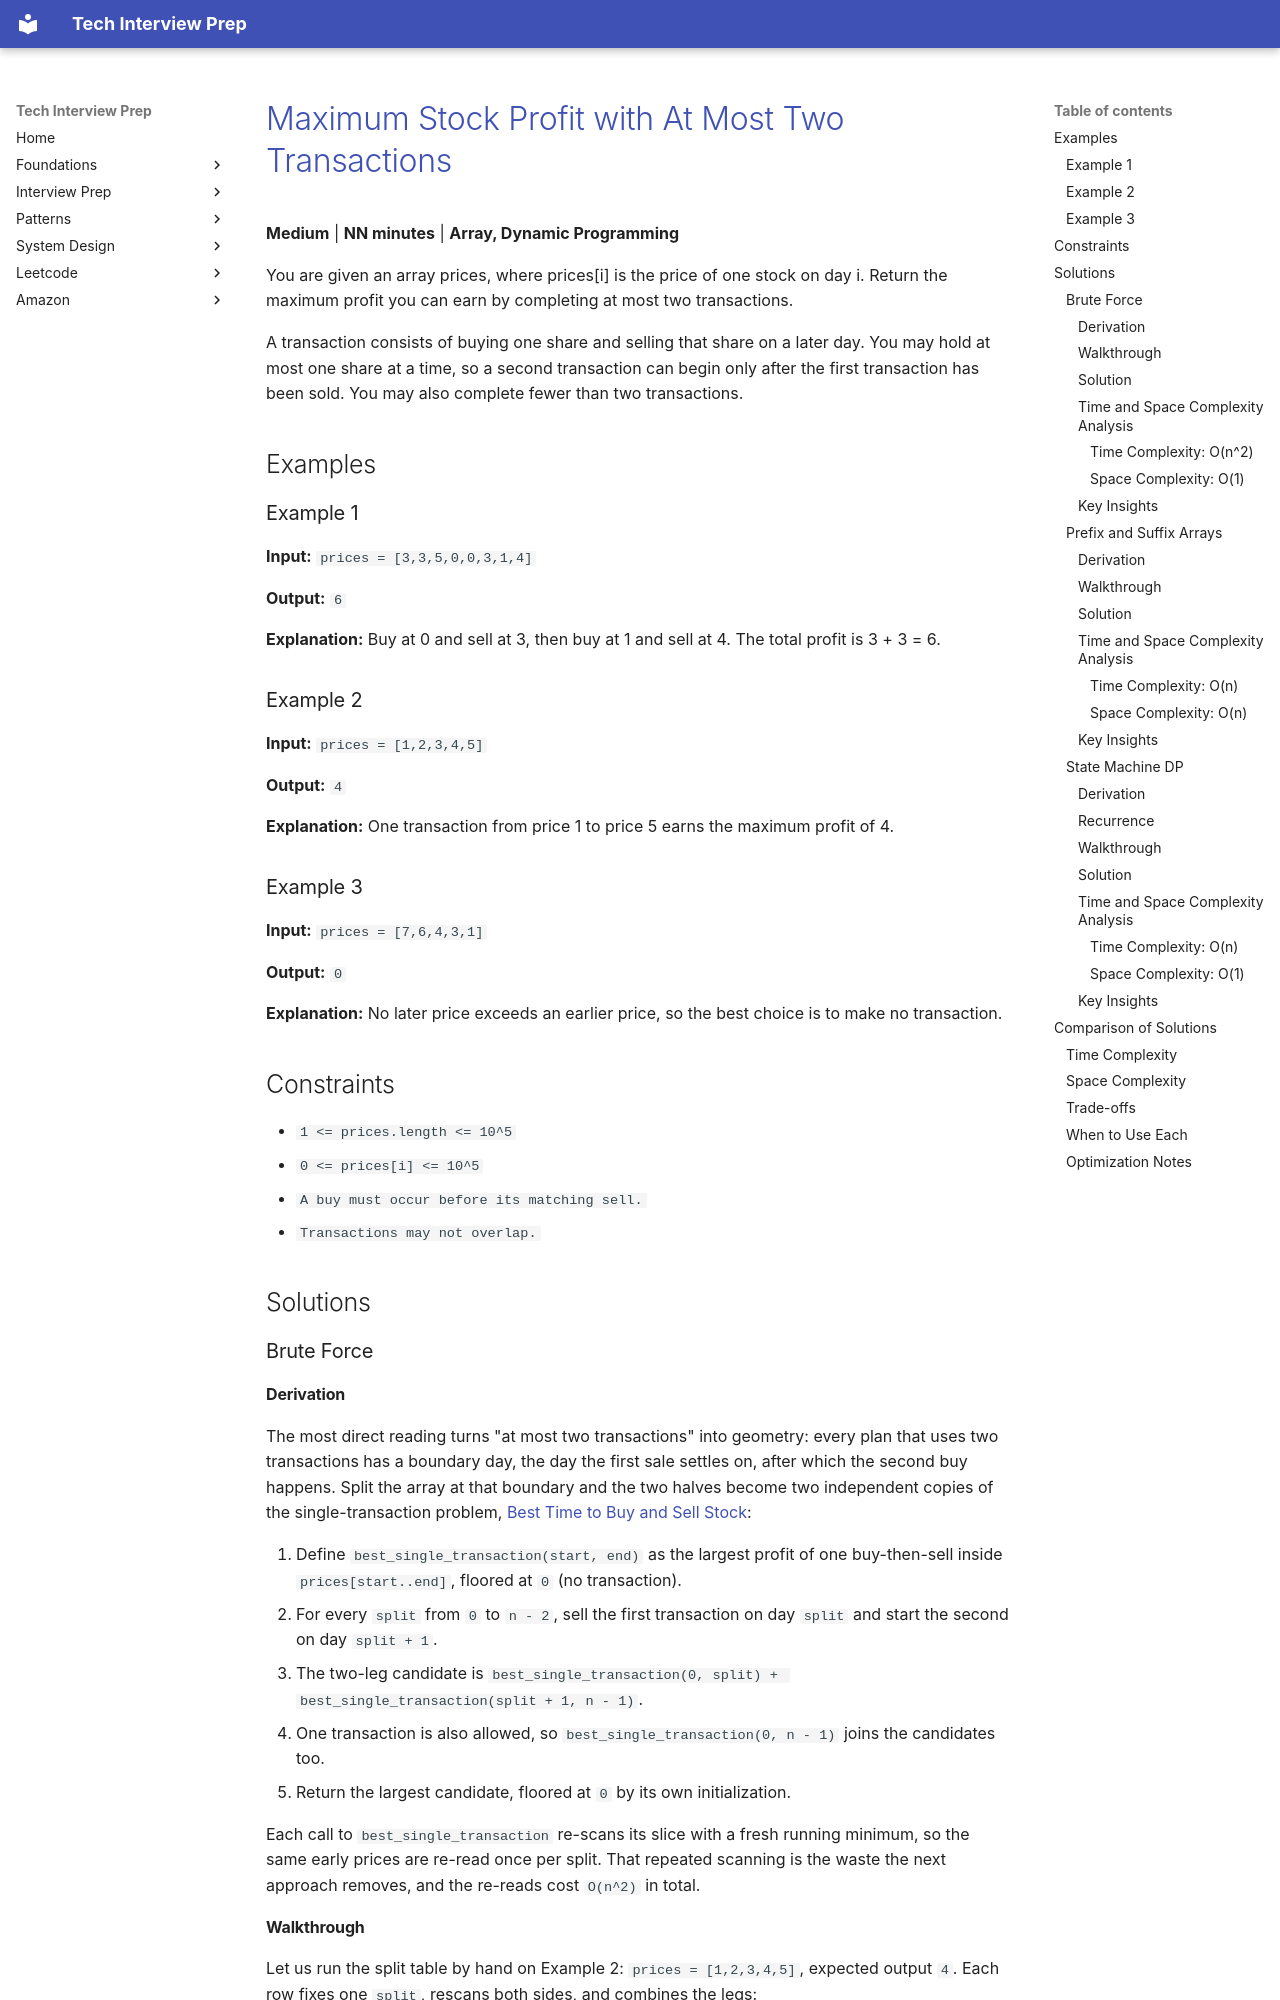

repository: ThoDHa/tech-interview-prep · page: problems/amazon_oa/amazon-best-time-to-buy-and-sell-stock-iii/index.html · generator: mkdocs

# [Maximum Stock Profit with At Most Two Transactions](https://www.fastprep.io/problems/amazon-best-time-to-buy-and-sell-stock-iii)

**Medium** | **NN minutes** | **Array, Dynamic Programming**

You are given an array prices, where prices[i] is the price of one stock on day i. Return the maximum profit you can earn by completing at most two transactions.

A transaction consists of buying one share and selling that share on a later day. You may hold at most one share at a time, so a second transaction can begin only after the first transaction has been sold. You may also complete fewer than two transactions.

## Examples

### Example 1

**Input:** `prices = [3,3,5,0,0,3,1,4]`

**Output:** `6`

**Explanation:** Buy at 0 and sell at 3, then buy at 1 and sell at 4. The total profit is 3 + 3 = 6.

### Example 2

**Input:** `prices = [1,2,3,4,5]`

**Output:** `4`

**Explanation:** One transaction from price 1 to price 5 earns the maximum profit of 4.

### Example 3

**Input:** `prices = [7,6,4,3,1]`

**Output:** `0`

**Explanation:** No later price exceeds an earlier price, so the best choice is to make no transaction.

## Constraints

- `1 <= prices.length <= 10^5`
- `0 <= prices[i] <= 10^5`
- `A buy must occur before its matching sell.`
- `Transactions may not overlap.`

## Solutions

### Brute Force

#### Derivation

The most direct reading turns "at most two transactions" into geometry: every plan that uses two transactions has a boundary day, the day the first sale settles on, after which the second buy happens. Split the array at that boundary and the two halves become two independent copies of the single-transaction problem, [Best Time to Buy and Sell Stock](../best_time_to_buy_and_sell_stock.md):

1. Define `best_single_transaction(start, end)` as the largest profit of one
   buy-then-sell inside `prices[start..end]`, floored at `0` (no transaction).
2. For every `split` from `0` to `n - 2`, sell the first transaction on day
   `split` and start the second on day `split + 1`.
3. The two-leg candidate is
   `best_single_transaction(0, split) + best_single_transaction(split + 1, n - 1)`.
4. One transaction is also allowed, so `best_single_transaction(0, n - 1)`
   joins the candidates too.
5. Return the largest candidate, floored at `0` by its own initialization.

Each call to `best_single_transaction` re-scans its slice with a fresh running minimum, so the same early prices are re-read once per split. That repeated scanning is the waste the next approach removes, and the re-reads cost `O(n^2)` in total.

#### Walkthrough

Let us run the split table by hand on Example 2: `prices = [1,2,3,4,5]`, expected output `4`. Each row fixes one `split`, rescans both sides, and combines the legs:

| `split` | first leg `0..split` | second leg `split+1..n-1` | `first_leg` | `second_leg` | total |
| --- | --- | --- | --- | --- | --- |
| `0` | `[1]` | `[2,3,4,5]` | `0` | `3` | `3` |
| `1` | `[1,2]` | `[3,4,5]` | `1` | `2` | `3` |
| `2` | `[1,2,3]` | `[4,5]` | `2` | `1` | `3` |
| `3` | `[1,2,3,4]` | `[5]` | `3` | `0` | `3` |

Every split totals `3`, yet the expected output is `4`. The single transaction that buys at `1` and sells at `5` spans every possible split, so no split ever captures it. Step 4's extra candidate rescues the answer: `best_single_transaction(0, n - 1) = 4`, and the method returns `max(3, 4) = 4`, matching the expected Output. Example 2 is the case that proves "at most two" needs the one-transaction candidate, not just the split table.
